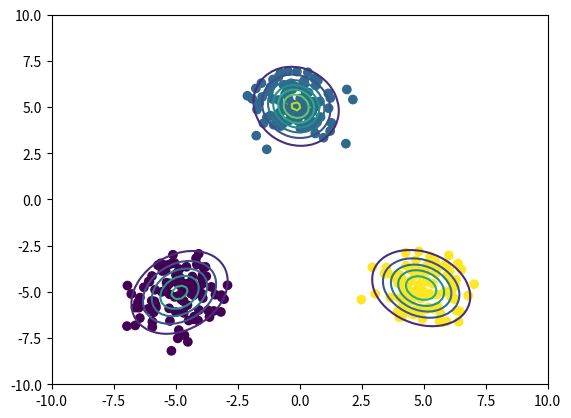

This figure's Python source:
import matplotlib.cm as cm
import matplotlib.pyplot as plt
import numpy as np
from scipy.special import digamma, gamma


class VariationalGaussianMixture(object):

    def __init__(self, n_component=10, alpha0=1.):
        self.n_component = n_component
        self.alpha0 = alpha0

    def init_params(self, X):
        self.sample_size, self.ndim = X.shape
        self.alpha0 = np.ones(self.n_component) * self.alpha0
        self.m0 = np.zeros(self.ndim)
        self.W0 = np.eye(self.ndim)
        self.nu0 = self.ndim
        self.beta0 = 1.

        self.component_size = self.sample_size / self.n_component + np.zeros(self.n_component)
        self.alpha = self.alpha0 + self.component_size
        self.beta = self.beta0 + self.component_size
        indices = np.random.choice(self.sample_size, self.n_component, replace=False)
        self.m = X[indices].T
        self.W = np.tile(self.W0, (self.n_component, 1, 1)).T
        self.nu = self.nu0 + self.component_size

    def get_params(self):
        return self.alpha, self.beta, self.m, self.W, self.nu

    def fit(self, X, iter_max=100):
        self.init_params(X)
        for i in range(iter_max):
            params = np.hstack([array.flatten() for array in self.get_params()])
            r = self.e_like_step(X)
            self.m_like_step(X, r)
            if np.allclose(params, np.hstack([array.ravel() for array in self.get_params()])):
                break
        else:
            print("parameters may not have converged")

    def e_like_step(self, X):
        d = X[:, :, None] - self.m
        gauss = np.exp(
            -0.5 * self.ndim / self.beta
            - 0.5 * self.nu * np.sum(
                np.einsum('ijk,njk->nik', self.W, d) * d,
                axis=1)
        )
        pi = np.exp(digamma(self.alpha) - digamma(self.alpha.sum()))
        Lambda = np.exp(digamma(self.nu - np.arange(self.ndim)[:, None]).sum(axis=0) + self.ndim * np.log(2) + np.linalg.slogdet(self.W.T)[1])
        # print(Lambda)
        r = pi * np.sqrt(Lambda) * gauss
        r /= np.sum(r, axis=-1, keepdims=True)
        r[np.isnan(r)] = 1. / self.n_component
        return r

    def m_like_step(self, X, r):
        self.component_size = r.sum(axis=0)
        Xm = X.T.dot(r) / self.component_size
        d = X[:, :, None] - Xm
        S = np.einsum('nik,njk->ijk', d, r[:, None, :] * d) / self.component_size
        self.alpha = self.alpha0 + self.component_size
        print(self.alpha)
        self.beta = self.beta0 + self.component_size
        self.m = (self.beta0 * self.m0[:, None] + self.component_size * Xm) / self.beta
        d = Xm - self.m0[:, None]
        print(self.component_size.shape)
        print(self.beta0)
        self.W = np.linalg.inv(
            np.linalg.inv(self.W0)
            + (self.component_size * S).T
            + (self.beta0 * self.component_size * np.einsum('ik,jk->ijk', d, d) / (self.beta0 + self.component_size)).T).T
        self.nu = self.nu0 + self.component_size

    def predict_proba(self, X):
        covs = self.nu * self.W
        precisions = np.linalg.inv(covs.T).T
        d = X[:, :, None] - self.m
        exponents = np.sum(np.einsum('nik,ijk->njk', d, precisions) * d, axis=1)
        gausses = np.exp(-0.5 * exponents) / np.sqrt(np.linalg.det(covs.T).T * (2 * np.pi) ** self.ndim)
        gausses *= (self.alpha0 + self.component_size) / (self.n_component * self.alpha0 + self.sample_size)
        return np.sum(gausses, axis=-1)

    def classify(self, X):
        return np.argmax(self.e_like_step(X), 1)

    def student_t(self, X):
        nu = self.nu + 1 - self.ndim
        L = nu * self.beta * self.W / (1 + self.beta)
        d = X[:, :, None] - self.m
        maha_sq = np.sum(np.einsum('nik,ijk->njk', d, L) * d, axis=1)
        return (
            gamma(0.5 * (nu + self.ndim))
            * np.sqrt(np.linalg.det(L.T))
            * (1 + maha_sq / nu) ** (-0.5 * (nu + self.ndim))
            / (gamma(0.5 * nu) * (nu * np.pi) ** (0.5 * self.ndim)))

    def predict_dist(self, X):
        return (self.alpha * self.student_t(X)).sum(axis=-1) / self.alpha.sum()


def create_toy_data():
    x1 = np.random.normal(size=(100, 2))
    x1 += np.array([-5, -5])
    x2 = np.random.normal(size=(100, 2))
    x2 += np.array([5, -5])
    x3 = np.random.normal(size=(100, 2))
    x3 += np.array([0, 5])
    return np.vstack((x1, x2, x3))


def main():
    np.random.seed(20)
    X = create_toy_data()
    # print(X.shape)

    model = VariationalGaussianMixture(n_component=10, alpha0=0.01)
    model.fit(X, iter_max=100)
    labels = model.classify(X)
    print(labels)

    x_test, y_test = np.meshgrid(
        np.linspace(-10, 10, 100), np.linspace(-10, 10, 100))
    X_test = np.array([x_test, y_test]).reshape(2, -1).transpose()
    probs = model.predict_dist(X_test)
    plt.scatter(X[:, 0], X[:, 1], c=labels, cmap=cm.get_cmap())
    plt.contour(x_test, y_test, probs.reshape(100, 100))
    plt.xlim(-10, 10)
    plt.ylim(-10, 10)
    plt.show()


if __name__ == '__main__':
    main()